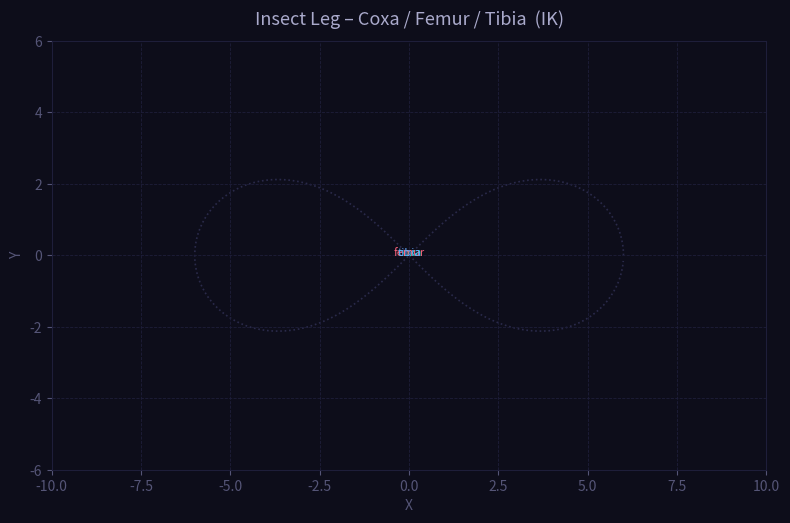

Generate this figure with matplotlib:
import numpy as np
import matplotlib.pyplot as plt
import matplotlib.animation as animation
from matplotlib.patches import Circle

# ─── Segment lengths ───────────────────────────────────────────────────────────
L_COXA   = 3.0   # hip → first joint
L_FEMUR  = 3.0   # first joint → knee
L_TIBIA  = 3.0   # knee → foot tip

# ─── Forward Kinematics ────────────────────────────────────────────────────────
def forward_kinematics(theta1, theta2, theta3):
    """
    theta1 : coxa   angle (from X-axis, radians)
    theta2 : femur  angle (relative to coxa segment)
    theta3 : tibia  angle (relative to femur segment)
    Returns: origin, P1 (coxa end), P2 (femur end), P3 (tibia tip)
    """
    origin = np.array([0.0, 0.0])

    # Coxa end
    a1 = theta1
    P1 = origin + L_COXA * np.array([np.cos(a1), np.sin(a1)])

    # Femur end
    a2 = a1 + theta2
    P2 = P1 + L_FEMUR * np.array([np.cos(a2), np.sin(a2)])

    # Tibia tip
    a3 = a2 + theta3
    P3 = P2 + L_TIBIA * np.array([np.cos(a3), np.sin(a3)])

    return origin, P1, P2, P3

# ─── Analytic 2-link IK (femur + tibia) for given coxa angle ──────────────────
def ik_two_link(target, theta1):
    """
    Given target world position and fixed coxa angle, solve femur+tibia angles.
    Returns (theta2, theta3) relative angles, or None if unreachable.
    """
    # Coxa end position
    a1 = theta1
    P1 = L_COXA * np.array([np.cos(a1), np.sin(a1)])

    # Vector from P1 to target
    dx = target[0] - P1[0]
    dy = target[1] - P1[1]
    dist = np.hypot(dx, dy)

    max_reach = L_FEMUR + L_TIBIA
    min_reach = abs(L_FEMUR - L_TIBIA)
    if dist > max_reach:
        dist = max_reach   # clamp
    if dist < min_reach:
        dist = min_reach

    # Law of cosines for knee angle (absolute femur→tibia angle)
    cos_a = (L_FEMUR**2 + dist**2 - L_TIBIA**2) / (2 * L_FEMUR * dist)
    cos_a = np.clip(cos_a, -1, 1)
    alpha = np.arccos(cos_a)   # angle at P1 in triangle

    # Angle from P1 toward target
    gamma = np.arctan2(dy, dx)

    # Absolute angle of femur (elbow-down configuration)
    femur_abs = gamma - alpha

    # theta2 is relative to coxa direction
    theta2 = femur_abs - a1

    # Absolute angle of tibia
    cos_b = (L_FEMUR**2 + L_TIBIA**2 - dist**2) / (2 * L_FEMUR * L_TIBIA)
    cos_b = np.clip(cos_b, -1, 1)
    beta = np.arccos(cos_b)   # angle at knee

    # theta3 (relative, and it "bends" inward → negative)
    theta3 = np.pi - beta   # bend angle (elbow-down)

    return theta2, theta3

# ─── Build animation frames ────────────────────────────────────────────────────
N_FRAMES = 240

# # Target foot traces an ellipse in world space
# t_vals = np.linspace(0, 2 * np.pi, N_FRAMES, endpoint=False)
# foot_x = 7.0 + 3.5 * np.cos(t_vals)
# foot_y = -4.0 + 2.5 * np.sin(t_vals)

# Infinity / lemniscate path  (Bernoulli lemniscate parametric form)
# Centre is at world origin (= coxa base)
a = 6.0   # scale — tweak to taste
t_vals = np.linspace(0, 2 * np.pi, N_FRAMES, endpoint=False)

denom   = 1 + np.sin(t_vals)**2
foot_x  =  a * np.cos(t_vals) / denom
foot_y  =  a * np.sin(t_vals) * np.cos(t_vals) / denom

# Coxa sweeps a small oscillation to make the whole leg look alive
coxa_base = -np.pi / 6          # ~-30° rest angle
coxa_swing = 0.25 * np.sin(t_vals)   # small swing
# theta1_frames = coxa_base + coxa_swing
# Coxa fixed pointing right — IK handles the rest
# theta1_frames = np.full(N_FRAMES, 0.0)   # 0 rad = pointing along +X

# Replace the fixed coxa line with this:
# theta1_frames = np.arctan2(foot_y, foot_x) * 0.4  # coxa tracks foot direction

# Option 1 — bigger swing multiplier
theta1_frames = np.arctan2(foot_y, foot_x) * 0.7  # was 0.4


frames_data = []
for i in range(N_FRAMES):
    target = np.array([foot_x[i], foot_y[i]])
    th1 = theta1_frames[i]
    th2, th3 = ik_two_link(target, th1)
    origin, P1, P2, P3 = forward_kinematics(th1, th2, th3)
    frames_data.append((origin, P1, P2, P3))

# ─── Plot setup ────────────────────────────────────────────────────────────────
fig, ax = plt.subplots(figsize=(8, 8))
fig.patch.set_facecolor('#0d0d1a')
ax.set_facecolor('#0d0d1a')

# ax.set_xlim(-5, 16)
# ax.set_ylim(-10, 10)
ax.set_xlim(-10, 10)
ax.set_ylim(-6, 6)
ax.set_aspect('equal')
ax.grid(True, color='#1e1e3a', linewidth=0.6, linestyle='--')
ax.tick_params(colors='#555577')
for spine in ax.spines.values():
    spine.set_edgecolor('#1e1e3a')
ax.set_title('Insect Leg – Coxa / Femur / Tibia  (IK)', color='#aaaacc',
             fontsize=13, pad=12)
ax.set_xlabel('X', color='#555577')
ax.set_ylabel('Y', color='#555577')

# Foot trace ghost
ax.plot(foot_x, foot_y, color='#2a2a4a', linewidth=1.2, linestyle=':', zorder=1)

COXA_COLOR  = '#00ffcc'
FEMUR_COLOR = '#ff6680'
TIBIA_COLOR = '#66aaff'
JOINT_COLOR = '#ffffff'

line_coxa,  = ax.plot([], [], color=COXA_COLOR,  linewidth=4, solid_capstyle='round', zorder=3)
line_femur, = ax.plot([], [], color=FEMUR_COLOR, linewidth=3, solid_capstyle='round', zorder=3)
line_tibia, = ax.plot([], [], color=TIBIA_COLOR, linewidth=2.5, solid_capstyle='round', zorder=3)

# Glowing foot trail
TRAIL = 30
trail_x = np.full(TRAIL, np.nan)
trail_y = np.full(TRAIL, np.nan)
trail_line, = ax.plot([], [], color=TIBIA_COLOR, linewidth=1.5, alpha=0.4, zorder=2)

joint_dots = [ax.plot([], [], 'o', color=JOINT_COLOR, markersize=7, zorder=5)[0]
              for _ in range(4)]

# Segment labels
lbl_coxa  = ax.text(0, 0, 'coxa',  color=COXA_COLOR,  fontsize=8, ha='center', zorder=6)
lbl_femur = ax.text(0, 0, 'femur', color=FEMUR_COLOR, fontsize=8, ha='center', zorder=6)
lbl_tibia = ax.text(0, 0, 'tibia', color=TIBIA_COLOR, fontsize=8, ha='center', zorder=6)

def midpoint(A, B):
    return (A + B) / 2

def init():
    line_coxa.set_data([], [])
    line_femur.set_data([], [])
    line_tibia.set_data([], [])
    trail_line.set_data([], [])
    for d in joint_dots:
        d.set_data([], [])
    return line_coxa, line_femur, line_tibia, trail_line, *joint_dots

def update(frame):
    origin, P1, P2, P3 = frames_data[frame]

    line_coxa.set_data([origin[0], P1[0]], [origin[1], P1[1]])
    line_femur.set_data([P1[0], P2[0]], [P1[1], P2[1]])
    line_tibia.set_data([P2[0], P3[0]], [P2[1], P3[1]])

    for dot, pt in zip(joint_dots, [origin, P1, P2, P3]):
        dot.set_data([pt[0]], [pt[1]])

    # Rolling trail
    trail_x[:-1] = trail_x[1:]
    trail_y[:-1] = trail_y[1:]
    trail_x[-1] = P3[0]
    trail_y[-1] = P3[1]
    trail_line.set_data(trail_x, trail_y)

    # Labels at segment midpoints
    m_c = midpoint(origin, P1)
    m_f = midpoint(P1, P2)
    m_t = midpoint(P2, P3)
    lbl_coxa.set_position((m_c[0] + 0.3, m_c[1] + 0.3))
    lbl_femur.set_position((m_f[0] + 0.3, m_f[1] + 0.3))
    lbl_tibia.set_position((m_t[0] + 0.3, m_t[1] + 0.3))

    return line_coxa, line_femur, line_tibia, trail_line, *joint_dots, lbl_coxa, lbl_femur, lbl_tibia

ani = animation.FuncAnimation(
    fig, update, frames=N_FRAMES,
    init_func=init, interval=16, blit=True
)

plt.tight_layout()

# Save as GIF
print("Saving animation… (this takes ~20 s)")
# ani.save('/mnt/user-data/outputs/leg_ik.gif', writer='pillow', fps=60, dpi=100)
plt.show()
print("Saved: leg_ik.gif")
plt.close()
